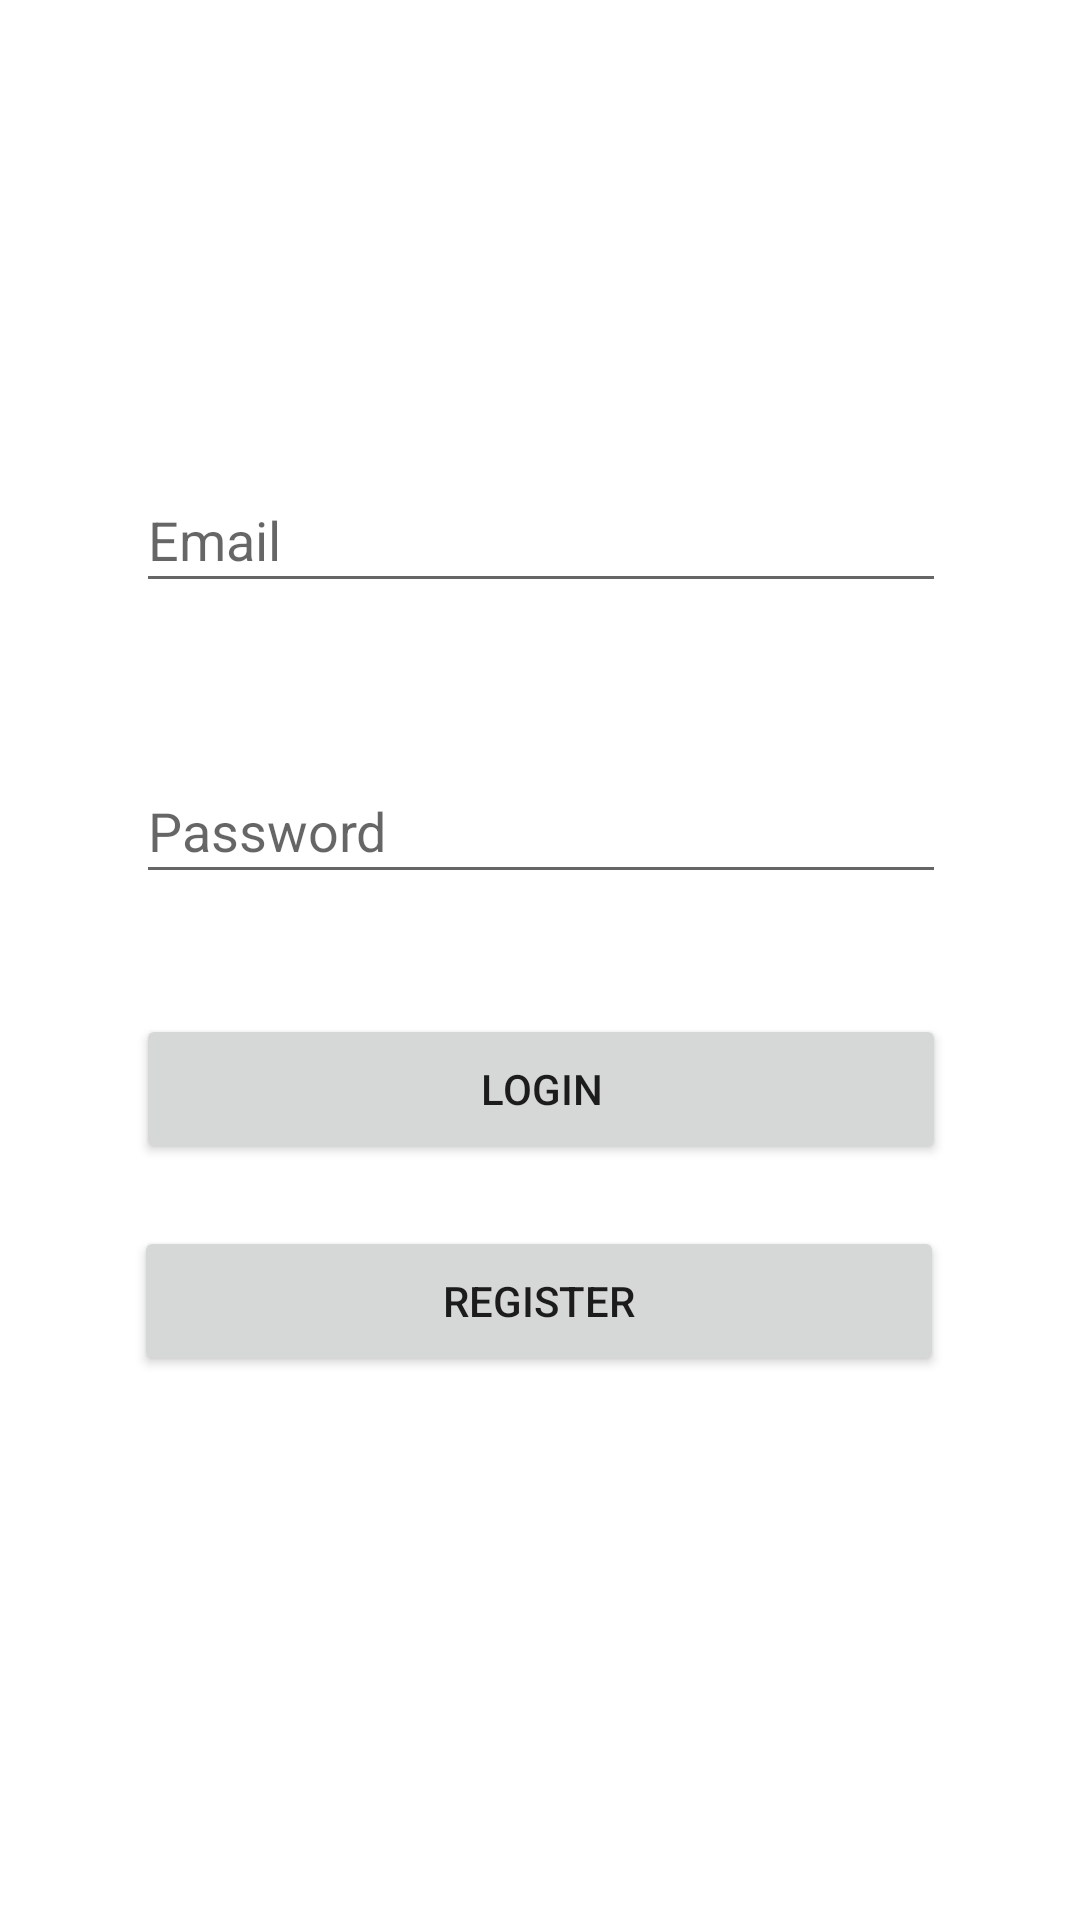

Android layout source for this screen:
<!-- AndroidManifest.xml: application theme Theme.IotControl -->
<!-- res/layout/activity_main.xml -->
<?xml version="1.0" encoding="utf-8"?>
<androidx.constraintlayout.widget.ConstraintLayout xmlns:android="http://schemas.android.com/apk/res/android"
    xmlns:app="http://schemas.android.com/apk/res-auto"
    xmlns:tools="http://schemas.android.com/tools"
    android:layout_width="match_parent"
    android:layout_height="match_parent"
    tools:context=".MainActivity">

    <EditText
        android:id="@+id/emailText_login"
        android:layout_width="270dp"
        android:layout_height="45dp"
        android:layout_marginTop="156dp"
        android:ems="10"
        android:hint="Email"
        android:inputType="textPersonName"
        app:layout_constraintEnd_toEndOf="parent"
        app:layout_constraintHorizontal_bias="0.502"
        app:layout_constraintStart_toStartOf="parent"
        app:layout_constraintTop_toTopOf="parent" />

    <EditText
        android:id="@+id/passwordText_login"
        android:layout_width="270dp"
        android:layout_height="45dp"
        android:layout_marginTop="52dp"
        android:ems="10"
        android:hint="Password"
        android:inputType="textPassword"
        app:layout_constraintEnd_toEndOf="parent"
        app:layout_constraintHorizontal_bias="0.502"
        app:layout_constraintStart_toStartOf="parent"
        app:layout_constraintTop_toBottomOf="@+id/emailText_login" />

    <Button
        android:id="@+id/buttonLogin_login"

        android:layout_width="270dp"
        android:layout_height="50dp"
        android:layout_marginTop="40dp"
        android:text="LOGIN"
        app:layout_constraintEnd_toEndOf="parent"
        app:layout_constraintHorizontal_bias="0.503"
        app:layout_constraintStart_toStartOf="parent"
        app:layout_constraintTop_toBottomOf="@+id/passwordText_login"
        tools:ignore="OnClick" />

    <Button
        android:id="@+id/buttonRegister_login"
        android:layout_width="270dp"
        android:layout_height="50dp"
        android:onClick="regisButton"
        android:text="REGISTER"
        app:layout_constraintBottom_toBottomOf="parent"
        app:layout_constraintEnd_toEndOf="parent"
        app:layout_constraintHorizontal_bias="0.496"
        app:layout_constraintStart_toStartOf="parent"
        app:layout_constraintTop_toBottomOf="@+id/buttonLogin_login"
        app:layout_constraintVertical_bias="0.102" />

    <Button
        android:id="@+id/button"
        android:layout_width="wrap_content"
        android:layout_height="wrap_content"
        android:layout_marginTop="72dp"
        android:onClick="controlP"
        android:text="Button"
        android:visibility="invisible"
        app:layout_constraintBottom_toBottomOf="parent"
        app:layout_constraintEnd_toEndOf="parent"
        app:layout_constraintHorizontal_bias="0.498"
        app:layout_constraintStart_toStartOf="parent"
        app:layout_constraintTop_toBottomOf="@+id/buttonRegister_login"
        app:layout_constraintVertical_bias="0.02" />

</androidx.constraintlayout.widget.ConstraintLayout>
<!-- resources referenced by this layout -->
<resources>
  <style name="Theme.IotControl" parent="Theme.MaterialComponents.DayNight.DarkActionBar">
          
          <item name="colorPrimary">@color/purple_500</item>
          <item name="colorPrimaryVariant">@color/purple_700</item>
          <item name="colorOnPrimary">@color/white</item>
          
          <item name="colorSecondary">@color/teal_200</item>
          <item name="colorSecondaryVariant">@color/teal_700</item>
          <item name="colorOnSecondary">@color/black</item>
          
          <item name="android:statusBarColor" tools:targetApi="l">?attr/colorPrimaryVariant</item>
          
      </style>
  <!-- not gathered from this repository: default colours our renderer supplied (Android Studio template values) -->
  <color name="purple_500">#FF6200EE</color>
  <color name="purple_700">#FF3700B3</color>
  <color name="teal_200">#FF03DAC5</color>
  <color name="teal_700">#FF018786</color>
  <color name="black">#FF000000</color>
  <color name="white">#FFFFFFFF</color>
</resources>
